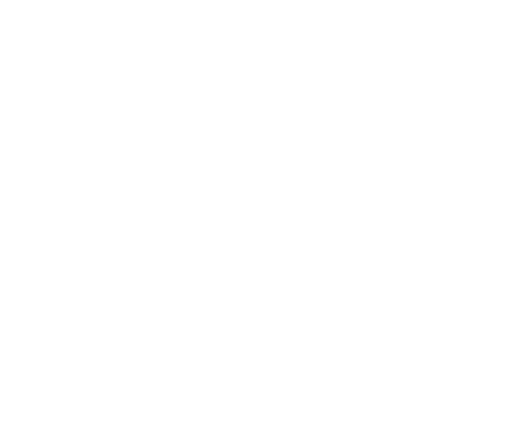
t = 0.00 s
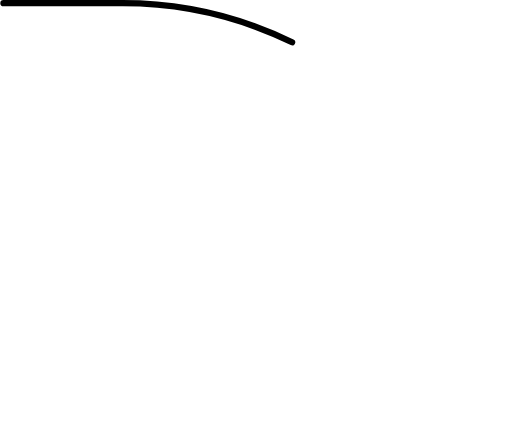
t = 0.47 s
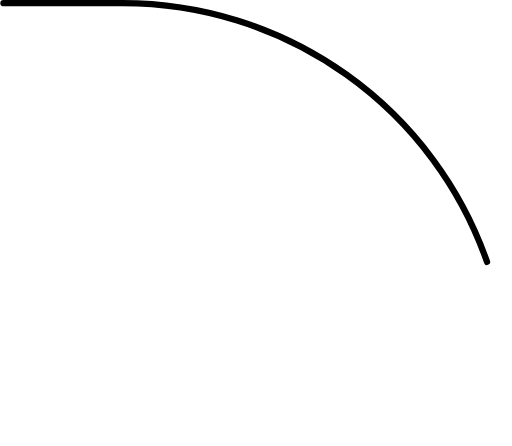
t = 0.94 s
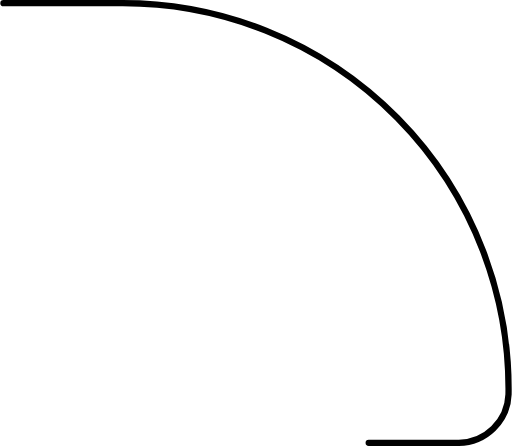
t = 1.42 s
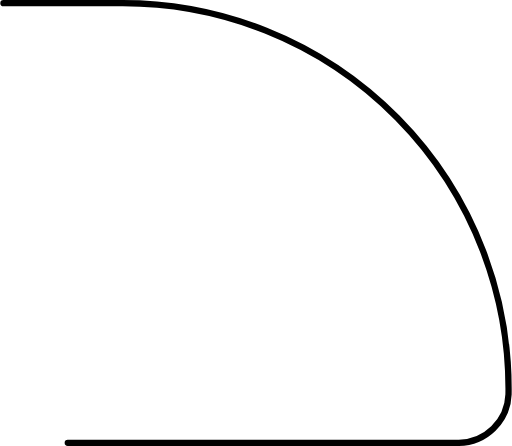
t = 1.89 s
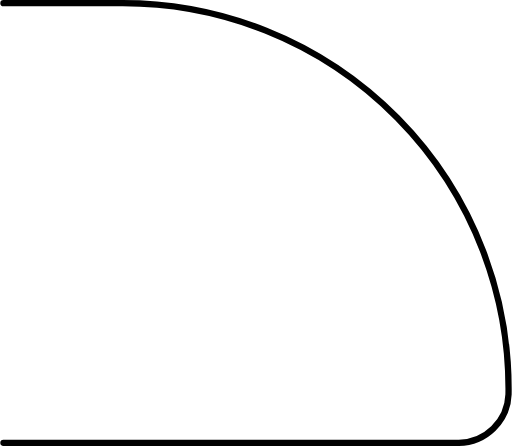
t = 2.00 s

The animated SVG that drew these frames (rendered in a browser with its animation timeline set to each time). Animation: 2 CSS @keyframes rules; one cycle of 2.00 s.

<svg xmlns="http://www.w3.org/2000/svg" viewBox="0 0 81.42 71" style=""><defs><style>.cls-1{fill:#fff;stroke:#000;stroke-linecap:round;stroke-miterlimit:10;}</style></defs><title>Demi-Bullnose</title><g id="Layer_2" data-name="Layer 2"><g id="Demi-Bullnose"><path class="cls-1 sjhyfYhW_0" d="M.5.5h19A61.42,61.42,0,0,1,80.91,62.78,8,8,0,0,1,73,70.5H.5"></path></g></g><style data-made-with="vivus-instant">.sjhyfYhW_0{stroke-dasharray:202 204;stroke-dashoffset:203;animation:sjhyfYhW_draw 2000ms linear 0ms forwards;}@keyframes sjhyfYhW_draw{100%{stroke-dashoffset:0;}}@keyframes sjhyfYhW_fade{0%{stroke-opacity:1;}94.44444444444444%{stroke-opacity:1;}100%{stroke-opacity:0;}}</style></svg>